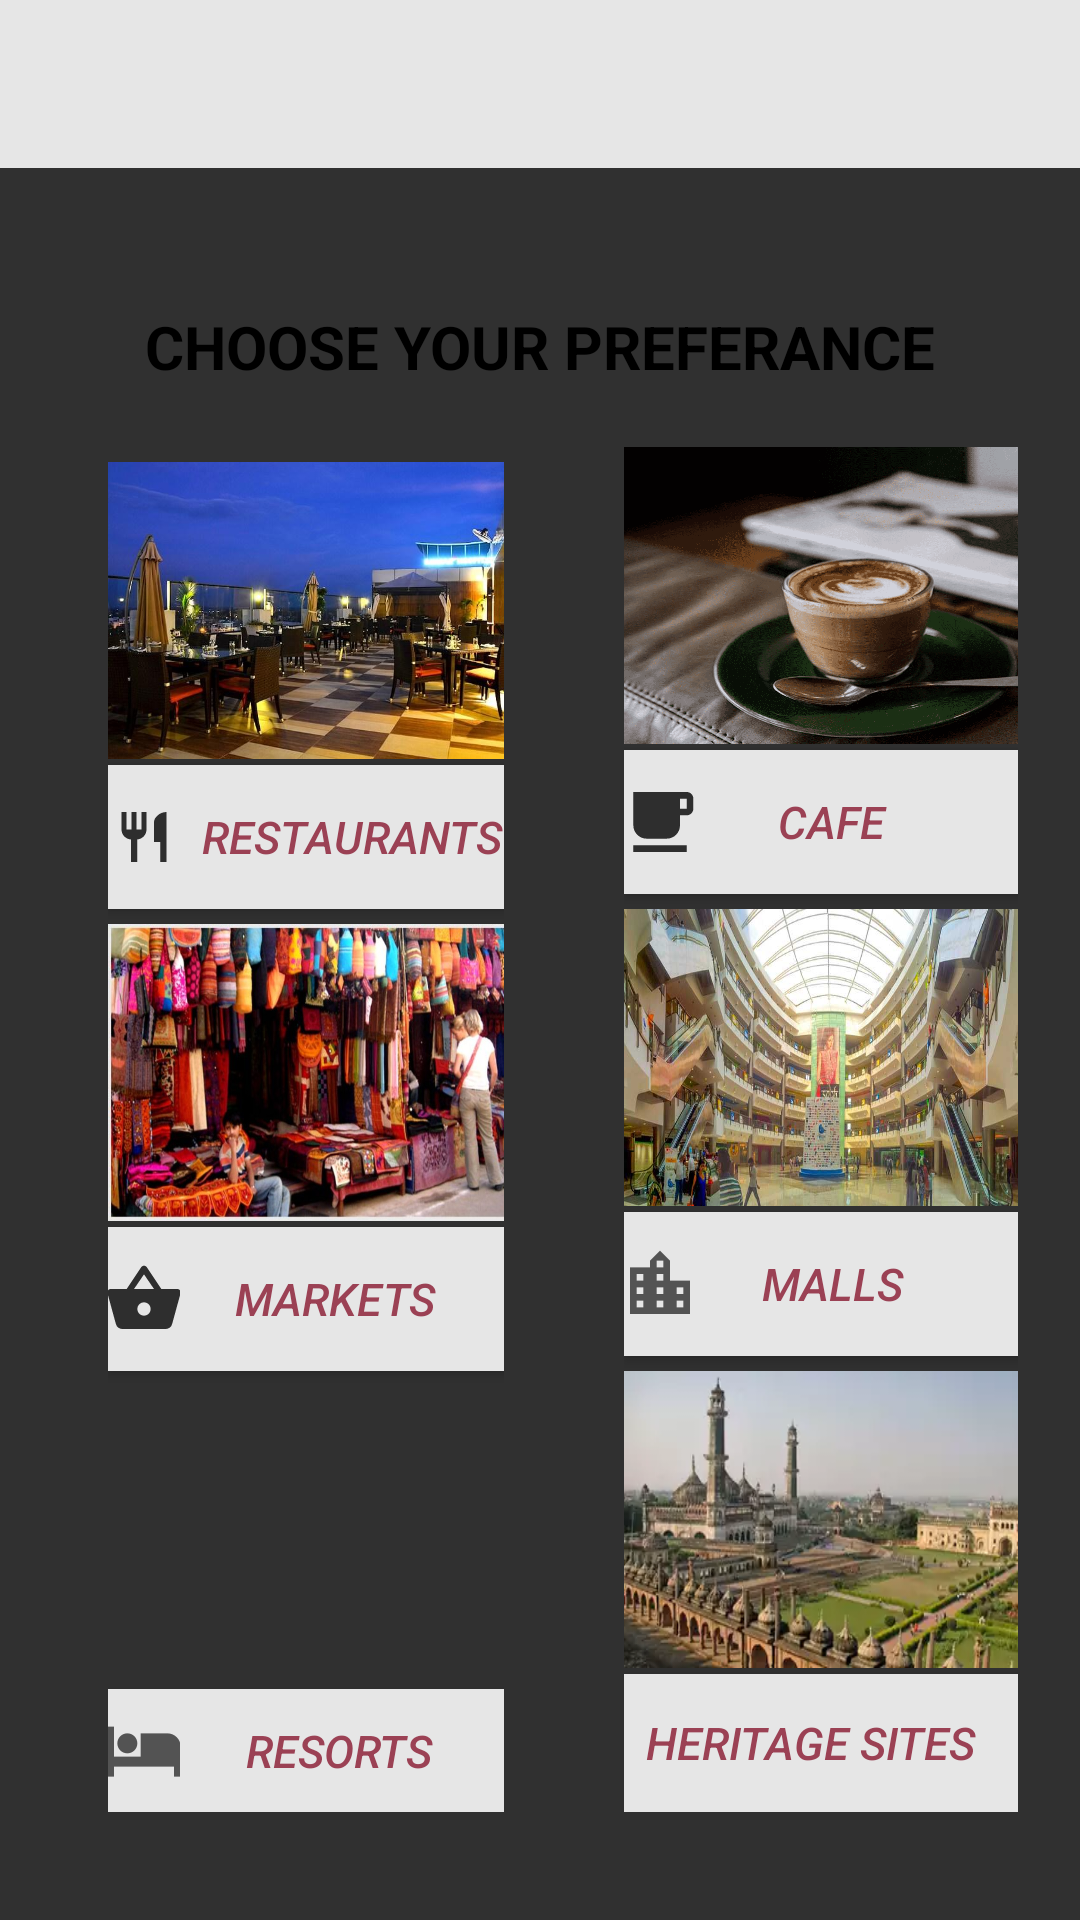

This screen was rendered from an Android layout file. Write that file and the resources it references.
<!-- AndroidManifest.xml: activity theme Theme.AppCompat.NoActionBar -->
<!-- res/layout/activity_main.xml -->
<?xml version="1.0" encoding="utf-8"?>
<LinearLayout xmlns:android="http://schemas.android.com/apk/res/android"
    xmlns:app="http://schemas.android.com/apk/res-auto"
    xmlns:tools="http://schemas.android.com/tools"
    android:layout_width="match_parent"
    android:layout_height="match_parent"
    tools:context=".MainActivity"
    android:orientation="vertical"
    android:background="@drawable/login">
    <androidx.appcompat.widget.Toolbar
        android:id="@+id/toolbar"
        android:layout_width="match_parent"
        android:layout_height="wrap_content"
        android:background="#e6e6e6"
        app:popupTheme="@style/Theme.AppCompat.DayNight.DarkActionBar"
        app:titleTextColor="#000">
    </androidx.appcompat.widget.Toolbar>
    <LinearLayout
        android:layout_width="match_parent"
        android:layout_height="wrap_content"
        android:orientation="vertical"
        android:padding="16dp"
        android:layout_marginTop="20dp">
        <TextView
            android:layout_width="match_parent"
            android:layout_height="wrap_content"
            android:text="CHOOSE YOUR PREFERANCE"
            android:textColor="@color/black"
            android:layout_gravity="center"
            android:textAlignment="center"
            android:textStyle="bold"
            android:textSize="20sp"
            android:layout_marginTop="10dp"/>
            <LinearLayout
                android:layout_width="match_parent"
                android:layout_height="wrap_content"
                android:orientation="horizontal"
                android:weightSum="2.1">

            <LinearLayout
                android:layout_width="match_parent"
                android:layout_height="wrap_content"
                android:orientation="vertical"
                android:layout_weight="1"
                android:padding="20dp">

                <ImageView
                    android:layout_width="147dp"
                    android:layout_height="99dp"
                    android:src="@drawable/restaurant1"
                    android:scaleType="fitXY"
                    android:layout_marginTop="5dp"/>

                <Button
                    android:id="@+id/restaurtant"
                    android:layout_width="146dp"
                    android:layout_height="match_parent"
                    android:layout_marginTop="2dp"
                    android:background="#e6e6e6"
                    android:drawableLeft="@drawable/ic_action_restaurants"
                    android:text="  Restaurants"
                    android:layout_gravity="start"
                    android:textAlignment="textStart"
                    android:textColor="@color/brown"
                    android:textSize="15sp"
                    android:textStyle="italic" />

                <ImageView
                    android:layout_width="147dp"
                    android:layout_height="99dp"
                    android:layout_marginTop="5dp"
                    android:src="@drawable/markets"
                    android:scaleType="fitXY" />

                <Button
                    android:id="@+id/market"
                    android:layout_width="146dp"
                    android:layout_height="match_parent"
                    android:layout_marginTop="2dp"
                    android:background="#e6e6e6"
                    android:drawableLeft="@drawable/ic_action_shopping"
                    android:text="     MARKETS"
                    android:layout_gravity="start"
                    android:textAlignment="textStart"
                    android:textColor="@color/brown"
                    android:textSize="15sp"
                    android:textStyle="italic"/>
                <ImageView
                    android:layout_width="147dp"
                    android:layout_height="99dp"
                    android:layout_marginTop="5dp"
                    android:src="@drawable/resort"
                    android:scaleType="fitXY"/>
                <Button
                    android:id="@+id/resort"
                    android:layout_width="146dp"
                    android:layout_height="match_parent"
                    android:layout_marginTop="2dp"
                    android:background="#e6e6e6"
                    android:drawableLeft="@drawable/ic_action_resorts"
                    android:text="      Resorts"
                    android:layout_gravity="start"
                    android:textAlignment="textStart"
                    android:textColor="@color/brown"
                    android:textSize="15sp"
                    android:textStyle="italic" />
            </LinearLayout>
            <View
                android:layout_width="0dp"
                android:layout_height="wrap_content"
                android:layout_weight="0.1"/>
            <LinearLayout
                android:layout_width="match_parent"
                android:layout_height="wrap_content"
                android:orientation="vertical"
                android:layout_weight="1"
                android:padding="20dp">

                <ImageView
                    android:layout_width="147dp"
                    android:layout_height="99dp"
                    android:src="@drawable/cafe"
                    android:scaleType="fitXY"/>

                <Button
                    android:id="@+id/cafe"
                    android:layout_width="139dp"
                    android:layout_height="match_parent"
                    android:layout_gravity="start"
                    android:layout_marginTop="2dp"
                    android:background="#e6e6e6"
                    android:drawableLeft="@drawable/ic_action_cafe"
                    android:drawablePadding="20dp"
                    android:text="  CAFE"
                    android:textAlignment="textStart"
                    android:textColor="@color/brown"
                    android:textSize="15sp"
                    android:textStyle="italic" />

                <ImageView
                    android:layout_width="147dp"
                    android:layout_height="99dp"
                    android:layout_marginTop="5dp"
                    android:src="@drawable/mall"
                    android:scaleType="fitXY"/>
                <Button
                    android:id="@+id/mall"
                    android:layout_width="146dp"
                    android:layout_height="match_parent"
                    android:layout_marginTop="2dp"
                    android:background="#e6e6e6"
                    android:drawableLeft="@drawable/ic_action_mall"
                    android:text="      malls"
                    android:layout_gravity="start"
                    android:textAlignment="textStart"
                    android:textColor="@color/brown"
                    android:textSize="15sp"
                    android:textStyle="italic" />

                <ImageView
                    android:layout_width="147dp"
                    android:layout_height="99dp"
                    android:layout_marginTop="5dp"
                    android:src="@drawable/heritages"
                    android:scaleType="fitXY"/>
                <Button
                    android:id="@+id/heritage"
                    android:layout_width="146dp"
                    android:layout_height="match_parent"
                    android:layout_marginTop="2dp"
                    android:background="#e6e6e6"
                    android:drawableLeft="@drawable/ic_action_heritage"
                    android:text="  Heritage Sites"
                    android:layout_gravity="start"
                    android:textAlignment="textStart"
                    android:textColor="@color/brown"
                    android:textSize="15sp"
                    android:textStyle="italic" />
                </LinearLayout>
            </LinearLayout>
    </LinearLayout>
</LinearLayout>
<!-- resources referenced by this layout -->
<resources>
  <color name="black">#FF000000</color>
  <color name="brown">#9b4154</color>
  <!-- drawable cafe: jpg bitmap (drawable, 163733 bytes) -->
  <!-- drawable heritages: jpg bitmap (drawable, 11028 bytes) -->
  <!-- drawable ic_action_cafe (drawable-anydpi) -->
  <vector xmlns:android="http://schemas.android.com/apk/res/android"
      android:width="24dp"
      android:height="24dp"
      android:viewportWidth="24"
      android:viewportHeight="24"
      android:tint="#000000"
      android:alpha="0.8">
    <group android:scaleX="1.1111112"
        android:scaleY="1.1111112"
        android:translateX="-1.3333334"
        android:translateY="-1.3333334">
      <path
          android:fillColor="@android:color/white"
          android:pathData="M20,3L4,3v10c0,2.21 1.79,4 4,4h6c2.21,0 4,-1.79 4,-4v-3h2c1.11,0 2,-0.9 2,-2L22,5c0,-1.11 -0.89,-2 -2,-2zM20,8h-2L18,5h2v3zM4,19h16v2L4,21z"/>
    </group>
  </vector>
  <!-- drawable ic_action_mall: png bitmap (drawable-hdpi, 213 bytes) -->
  <!-- drawable ic_action_resorts: png bitmap (drawable-hdpi, 297 bytes) -->
  <!-- drawable ic_action_restaurants (drawable-anydpi) -->
  <vector xmlns:android="http://schemas.android.com/apk/res/android"
      android:width="24dp"
      android:height="24dp"
      android:viewportWidth="24"
      android:viewportHeight="24"
      android:tint="#000000"
      android:alpha="0.8">
    <group android:scaleX="0.8333333"
        android:scaleY="0.8333333"
        android:translateX="2"
        android:translateY="2">
      <path
          android:fillColor="@android:color/white"
          android:pathData="M11,9L9,9L9,2L7,2v7L5,9L5,2L3,2v7c0,2.12 1.66,3.84 3.75,3.97L6.75,22h2.5v-9.03C11.34,12.84 13,11.12 13,9L13,2h-2v7zM16,6v8h2.5v8L21,22L21,2c-2.76,0 -5,2.24 -5,4z"/>
    </group>
  </vector>
  <!-- drawable ic_action_shopping (drawable-anydpi) -->
  <vector xmlns:android="http://schemas.android.com/apk/res/android"
      android:width="24dp"
      android:height="24dp"
      android:viewportWidth="24"
      android:viewportHeight="24"
      android:tint="#000000"
      android:alpha="0.8">
    <group android:scaleX="1.1111112"
        android:scaleY="1.1111112"
        android:translateX="-1.3333334"
        android:translateY="-1.3333334">
      <path
          android:fillColor="@android:color/white"
          android:pathData="M17.21,9l-4.38,-6.56c-0.19,-0.28 -0.51,-0.42 -0.83,-0.42 -0.32,0 -0.64,0.14 -0.83,0.43L6.79,9L2,9c-0.55,0 -1,0.45 -1,1 0,0.09 0.01,0.18 0.04,0.27l2.54,9.27c0.23,0.84 1,1.46 1.92,1.46h13c0.92,0 1.69,-0.62 1.93,-1.46l2.54,-9.27L23,10c0,-0.55 -0.45,-1 -1,-1h-4.79zM9,9l3,-4.4L15,9L9,9zM12,17c-1.1,0 -2,-0.9 -2,-2s0.9,-2 2,-2 2,0.9 2,2 -0.9,2 -2,2z"/>
    </group>
  </vector>
  <!-- drawable mall: jpg bitmap (drawable, 59188 bytes) -->
  <!-- drawable markets: jpg bitmap (drawable, 101461 bytes) -->
  <!-- drawable restaurant1: jpg bitmap (drawable, 52206 bytes) -->
</resources>
